The GitHub repository meetarora19/LiverAI contains a labelled image folder "splits" with 2 categories: normal, tumor. Examples follow, each with its label.

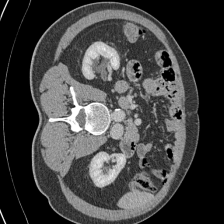
Label: normal

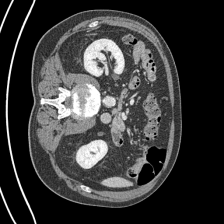
Label: normal

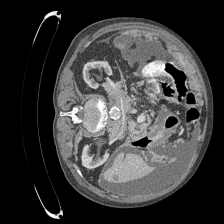
Label: tumor

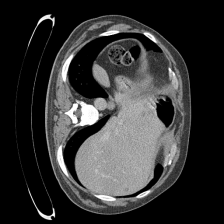
Label: tumor

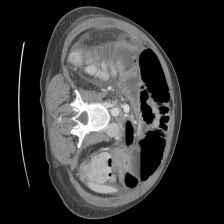
Label: normal

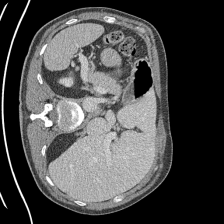
Label: tumor
